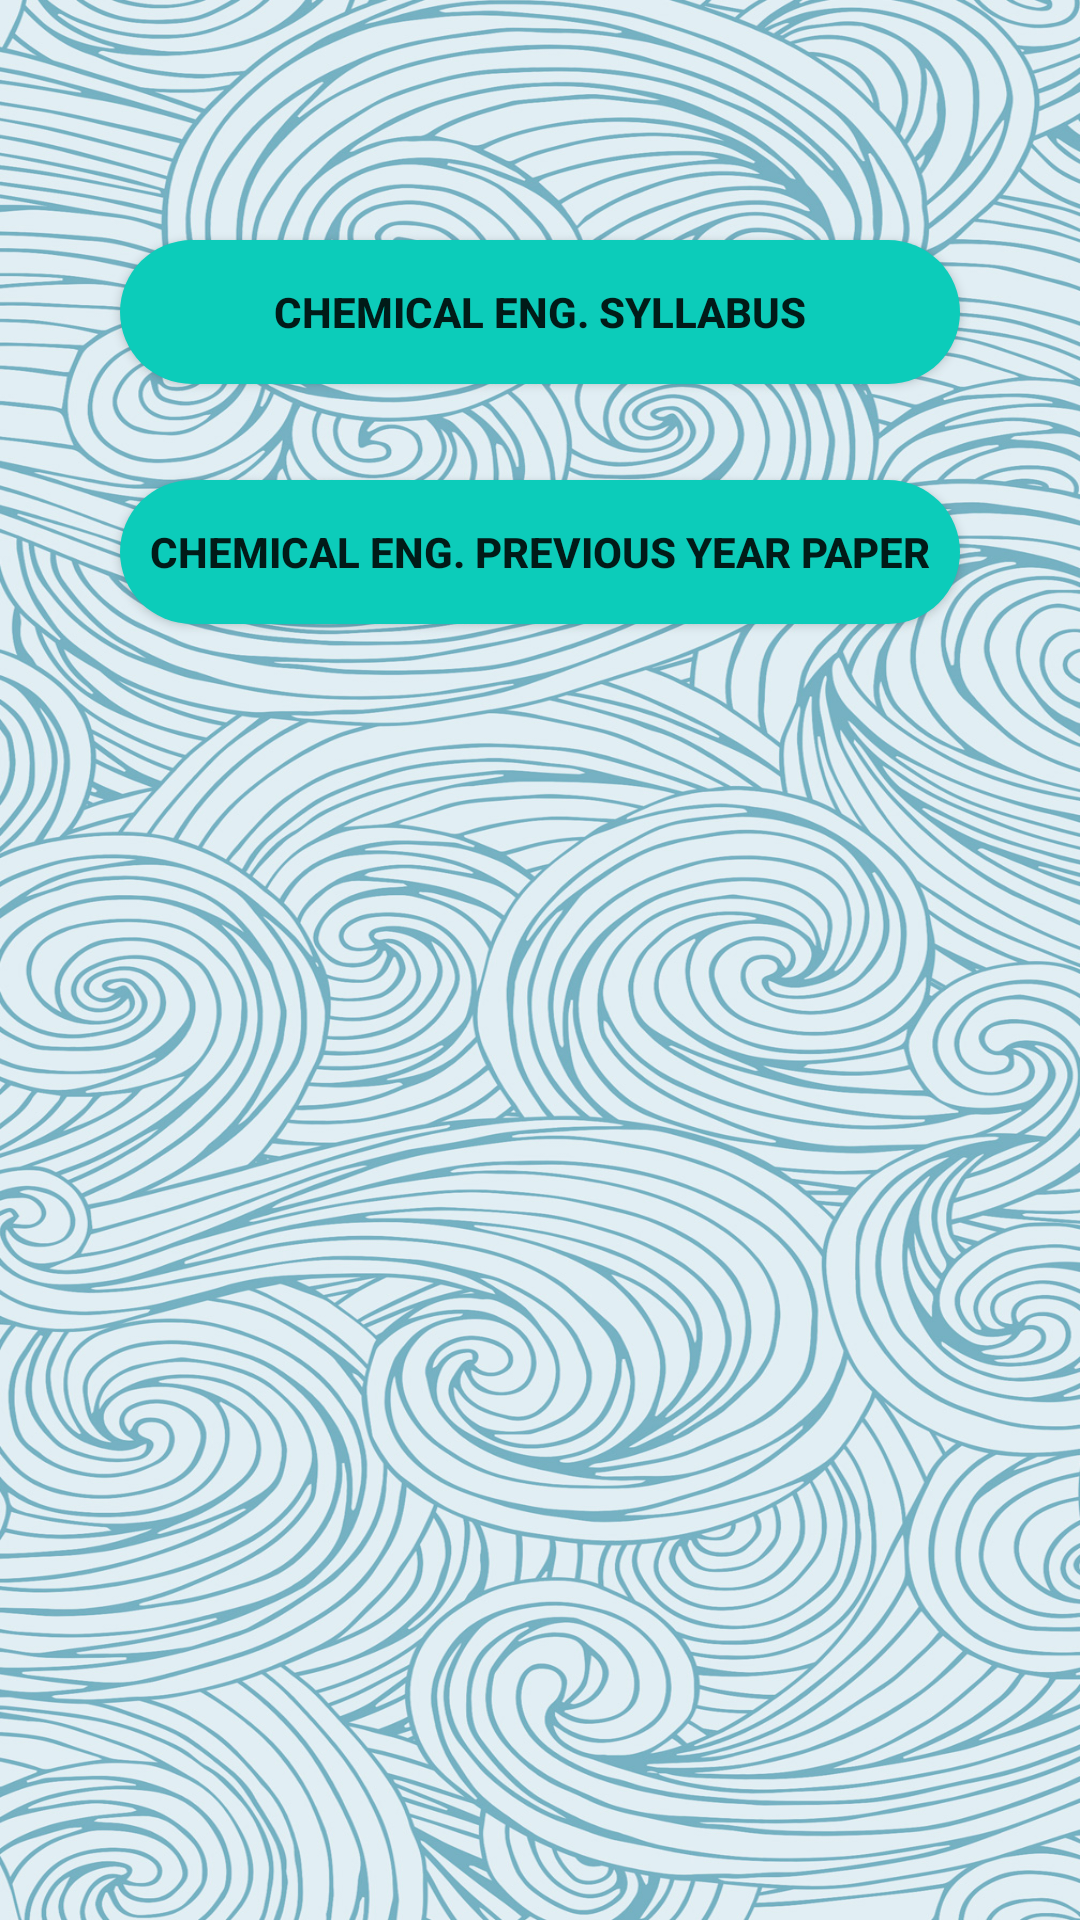

The Android layout XML behind this screen, and the referenced resources:
<!-- AndroidManifest.xml: application theme Theme.Collegearena -->
<!-- res/layout/activity_chcol.xml -->
<?xml version="1.0" encoding="utf-8"?>
<RelativeLayout xmlns:android="http://schemas.android.com/apk/res/android"
    xmlns:app="http://schemas.android.com/apk/res-auto"
    xmlns:tools="http://schemas.android.com/tools"
    android:layout_width="match_parent"
    android:layout_height="match_parent"
    android:background="@drawable/mb"
    tools:context=".ChcolActivity">

    <Button
        android:id="@+id/btn1"
        android:layout_width="330dp"
        android:layout_height="wrap_content"
        android:layout_alignParentStart="true"
        android:layout_alignParentEnd="true"
        android:layout_marginStart="40dp"
        android:layout_marginEnd="40dp"
        android:layout_marginTop="80dp"
        android:text="Chemical eng. SYLLABUS"
        android:textStyle="bold"
        android:background="@drawable/rounded_corner"/>

    <Button
        android:id="@+id/btn2"
        android:layout_width="330dp"
        android:layout_height="wrap_content"
        android:layout_alignParentStart="true"
        android:layout_alignParentEnd="true"
        android:layout_marginStart="40dp"
        android:layout_marginEnd="40dp"
        android:layout_marginTop="160dp"
        android:text="Chemical eng. PREVIOUS YEAR PAPER"
        android:textStyle="bold"
        android:background="@drawable/rounded_corner"/>



</RelativeLayout>
<!-- resources referenced by this layout -->
<resources>
  <!-- drawable mb: jpg bitmap (drawable, 988980 bytes) -->
  <!-- drawable rounded_corner (drawable) -->
  <?xml version="1.0" encoding="utf-8"?>
  <shape android:shape="rectangle" xmlns:android="http://schemas.android.com/apk/res/android">
  
      <corners android:radius="50dp"/>
      <solid android:color="#0CCCBA"/>
  
  </shape>
  <style name="Theme.Collegearena" parent="Theme.MaterialComponents.DayNight.DarkActionBar">
          
          <item name="colorPrimary">@color/teal_700</item>
          <item name="colorPrimaryVariant">@color/purple_700</item>
          <item name="colorOnPrimary">@color/white</item>
          
          <item name="colorSecondary">@color/teal_200</item>
          <item name="colorSecondaryVariant">@color/teal_700</item>
          <item name="colorOnSecondary">@color/black</item>
          
          <item name="android:statusBarColor" tools:targetApi="l">?attr/colorPrimaryVariant</item>
          
      </style>
  <color name="teal_700">#FF018786</color>
  <color name="purple_700">#031A9E</color>
  <color name="white">#FFFFFFFF</color>
  <color name="teal_200">#12E4D0</color>
  <color name="black">#FF000000</color>
</resources>
